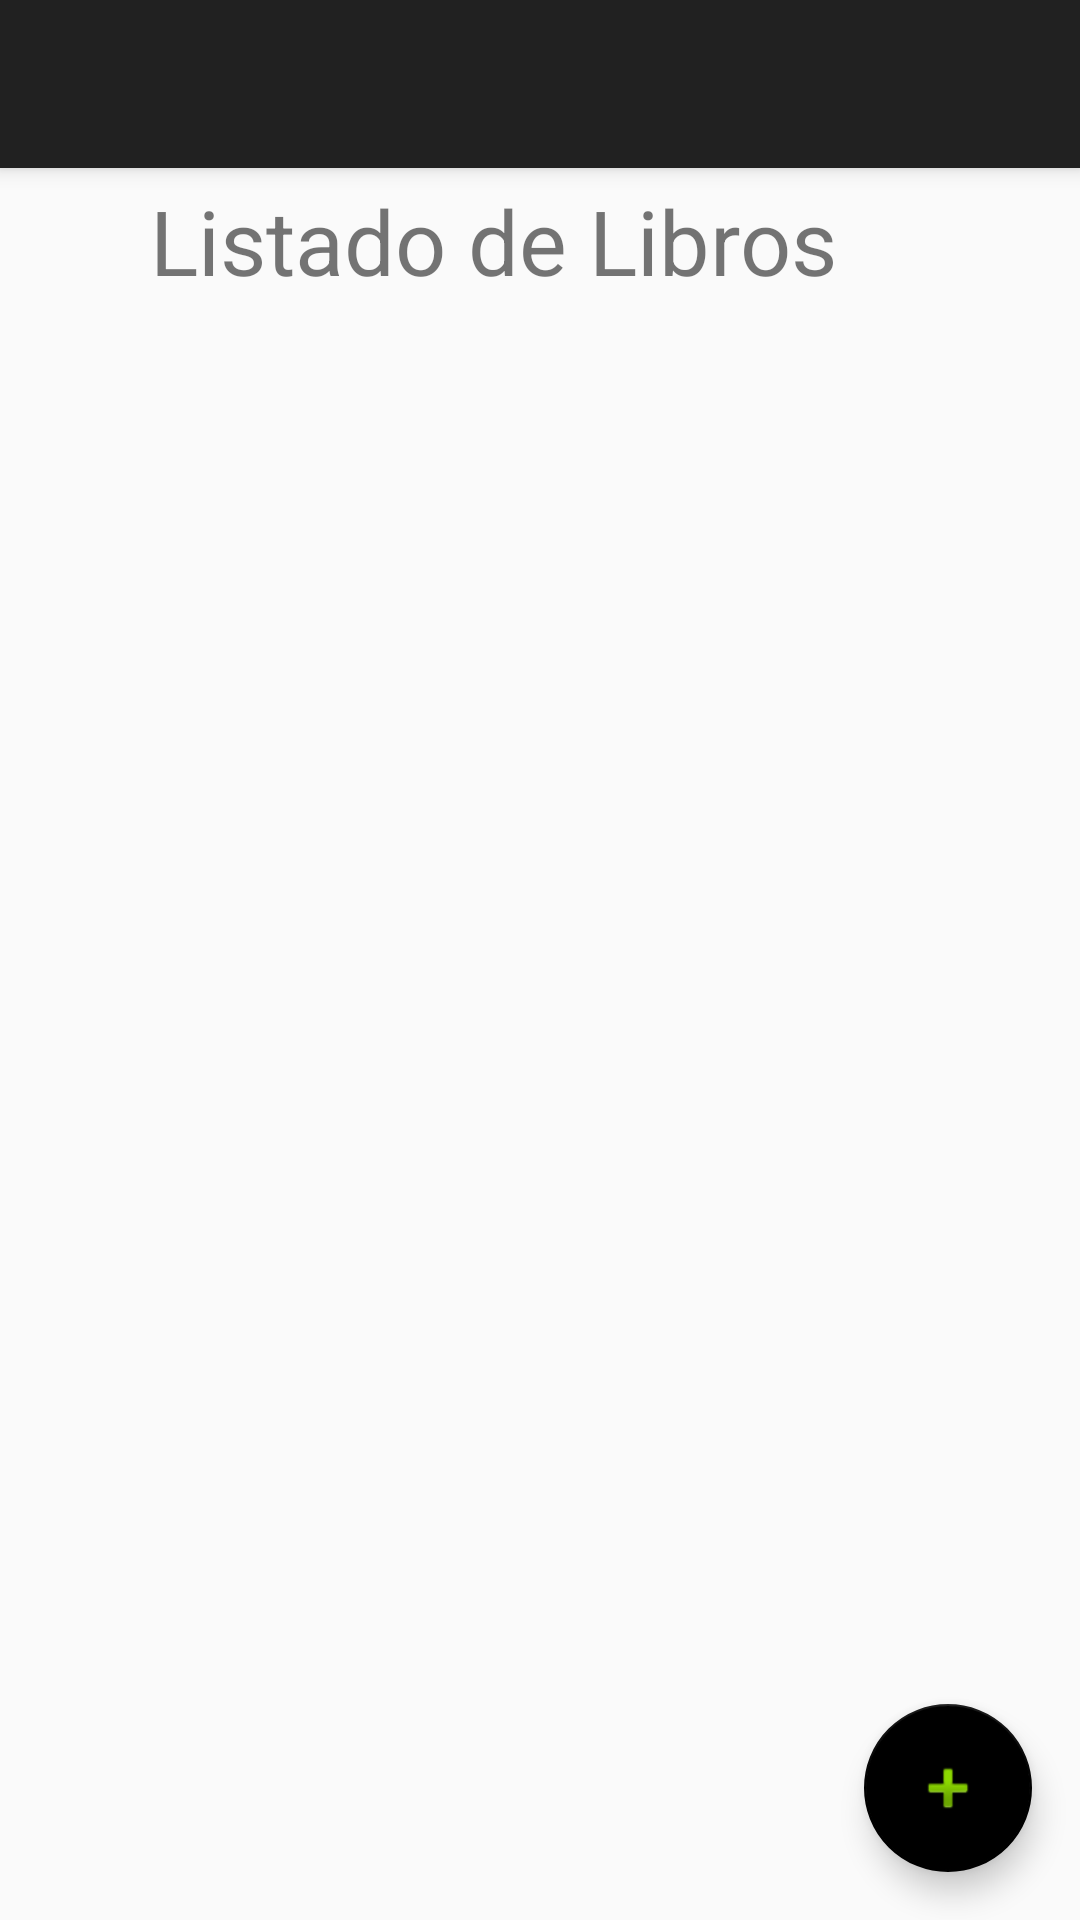

The Android layout XML behind this screen, and the referenced resources:
<!-- AndroidManifest.xml: activity theme AppTheme.NoActionBar -->
<!-- res/layout/activity_main.xml -->
<?xml version="1.0" encoding="utf-8"?>
<androidx.coordinatorlayout.widget.CoordinatorLayout xmlns:android="http://schemas.android.com/apk/res/android"
    xmlns:app="http://schemas.android.com/apk/res-auto"
    xmlns:tools="http://schemas.android.com/tools"
    android:layout_width="match_parent"
    android:layout_height="match_parent"
    tools:context=".MainActivity">
    <com.google.android.material.appbar.AppBarLayout
        android:layout_width="match_parent"
        android:layout_height="wrap_content"
        android:theme="@style/AppTheme.AppBarOverlay">

        <androidx.appcompat.widget.Toolbar
            android:id="@+id/toolbar"
            android:layout_width="match_parent"
            android:layout_height="?attr/actionBarSize"
            android:background="?attr/colorPrimary"
            app:popupTheme="@style/AppTheme.PopupOverlay" />

    </com.google.android.material.appbar.AppBarLayout>
    <LinearLayout
        android:layout_width="match_parent"
        android:layout_height="match_parent"
        android:orientation="vertical">


        

        <TextView
            android:id="@+id/editTextTextPersonName"
            android:layout_width="match_parent"
            android:layout_height="wrap_content"
            android:layout_marginLeft="50dp"
            android:layout_marginTop="60dp"
            android:layout_marginRight="50dp"
            android:layout_marginBottom="40dp"
            android:ems="10"
            android:inputType="textPersonName"
            android:text="Listado de Libros"
            android:textSize="30dp" />

        <LinearLayout
            android:layout_width="match_parent"
            android:layout_height="match_parent"
            android:orientation="vertical">

            <ListView
                android:id="@+id/listView"
                android:layout_width="match_parent"
                android:layout_height="match_parent"
                android:layout_marginLeft="20dp"
                android:layout_marginBottom="20dp"
                android:layout_marginRight="20dp"></ListView>
        </LinearLayout>




    </LinearLayout>

    <com.google.android.material.floatingactionbutton.FloatingActionButton
        android:id="@+id/fabe"
        android:layout_width="wrap_content"
        android:layout_height="wrap_content"
        android:layout_gravity="bottom|end"

        android:layout_marginEnd="16dp"
        android:layout_marginBottom="16dp"
        app:srcCompat="@android:drawable/ic_input_add"
        tools:ignore="MissingConstraints" />
</androidx.coordinatorlayout.widget.CoordinatorLayout>
<!-- resources referenced by this layout -->
<resources>
  <style name="AppTheme.AppBarOverlay" parent="ThemeOverlay.AppCompat.Dark.ActionBar" />
  <style name="AppTheme.PopupOverlay" parent="ThemeOverlay.AppCompat.Light" />
  <style name="AppTheme.NoActionBar">
          <item name="windowActionBar">false</item>
          <item name="windowNoTitle">true</item>
      </style>
</resources>
